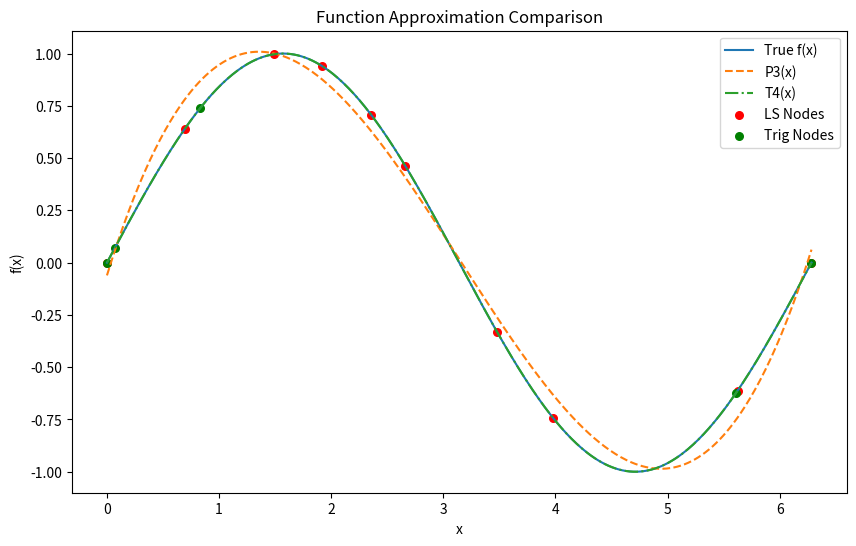

Here is the Python script that generated this plot:
import numpy as np
import matplotlib.pyplot as plt


def f(x):
    # Example function (can be changed as needed)
    return np.sin(x)


def horner_eval(coeffs, x):
    """Standalone Horner's method implementation"""
    result = 0.0
    for c in reversed(coeffs):
        result = result * x + c
    return result


def generate_nodes(x0, xn, num_points):
    if num_points < 2:
        raise ValueError("Number of points must be at least 2.")
    internal = np.random.uniform(x0, xn, num_points - 2)
    nodes = np.concatenate([[x0], internal, [xn]])
    nodes.sort()
    return nodes


def least_squares_approximation(x_nodes, y_nodes, m, x_hat):
    n = len(x_nodes) - 1
    if m >= 6:
        raise ValueError("m must be less than 6.")

    # Build matrix B and rhs
    B = np.zeros((m + 1, m + 1))
    rhs = np.zeros(m + 1)
    for i in range(m + 1):
        for j in range(m + 1):
            B[i, j] = np.sum(x_nodes ** (i + j))
        rhs[i] = np.sum(y_nodes * (x_nodes ** i))

    # Solve the system
    a = np.linalg.solve(B, rhs)

    pm_xhat = horner_eval(a, x_hat)
    error_pm = np.abs(pm_xhat - f(x_hat))
    sum_abs_diff = np.sum(np.abs(horner_eval(a, x_nodes) - y_nodes))

    return pm_xhat, error_pm, sum_abs_diff, a  # Return coefficients for plotting


def trigonometric_interpolation(x_nodes, y_nodes, m_trig, x_hat):
    n = len(x_nodes) - 1
    if n != 2 * m_trig:
        raise ValueError("Number of nodes must be 2m+1 for trigonometric interpolation.")

    # Build matrix T
    T = np.zeros((2 * m_trig + 1, 2 * m_trig + 1))
    for i, x in enumerate(x_nodes):
        row = [1.0]
        for k in range(1, m_trig + 1):
            row.append(np.sin(k * x))
            row.append(np.cos(k * x))
        T[i, :] = row[:2 * m_trig + 1]

    # Solve the system and return coefficients
    coeffs = np.linalg.solve(T, y_nodes)

    # Evaluate Tn(x_hat)
    tn_xhat = coeffs[0]
    idx = 1
    for k in range(1, m_trig + 1):
        tn_xhat += coeffs[idx] * np.sin(k * x_hat) + coeffs[idx + 1] * np.cos(k * x_hat)
        idx += 2

    error_tn = np.abs(tn_xhat - f(x_hat))
    return tn_xhat, error_tn, coeffs  # Return coefficients for plotting


def main():
    # Least Squares Parameters
    x0_ls = 0.0
    xn_ls = 2 * np.pi
    num_points_ls = 10
    m = 3

    # Trigonometric Parameters
    x0_trig = 0.0
    xn_trig = 2 * np.pi - 1e-5
    m_trig = 2
    x_hat = 1.5

    # Generate nodes and perform approximations
    x_nodes_ls = generate_nodes(x0_ls, xn_ls, num_points_ls)
    y_nodes_ls = f(x_nodes_ls)
    pm_xhat, error_pm, sum_diff, coeffs_pm = least_squares_approximation(x_nodes_ls, y_nodes_ls, m, x_hat)

    num_points_trig = 2 * m_trig + 1
    x_nodes_trig = generate_nodes(x0_trig, xn_trig, num_points_trig)
    y_nodes_trig = f(x_nodes_trig)
    tn_xhat, error_tn, coeffs_trig = trigonometric_interpolation(x_nodes_trig, y_nodes_trig, m_trig, x_hat)

    # Print results
    print(f"Least Squares Approximation Pm({x_hat}) = {pm_xhat}")
    print(f"Error |Pm - f| = {error_pm}")
    print(f"Sum of absolute differences: {sum_diff}")
    print(f"\nTrigonometric Interpolation Tn({x_hat}) = {tn_xhat}")
    print(f"Error |Tn - f| = {error_tn}")

    # Bonus: Plotting
    x_plot = np.linspace(min(x_nodes_ls), max(x_nodes_ls), 400)
    y_true = f(x_plot)

    # Evaluate approximations
    y_pm = [horner_eval(coeffs_pm, x) for x in x_plot]

    y_tn = []
    for x in x_plot:
        val = coeffs_trig[0]
        idx = 1
        for k in range(1, m_trig + 1):
            val += coeffs_trig[idx] * np.sin(k * x) + coeffs_trig[idx + 1] * np.cos(k * x)
            idx += 2
        y_tn.append(val)

    plt.figure(figsize=(10, 6))
    plt.plot(x_plot, y_true, label='True f(x)')
    plt.plot(x_plot, y_pm, '--', label=f'P{m}(x)')
    plt.plot(x_plot, y_tn, '-.', label=f'T{2 * m_trig}(x)')
    plt.scatter(x_nodes_ls, y_nodes_ls, c='red', s=30, label='LS Nodes')
    plt.scatter(x_nodes_trig, y_nodes_trig, c='green', s=30, label='Trig Nodes')
    plt.legend()
    plt.xlabel('x')
    plt.ylabel('f(x)')
    plt.title('Function Approximation Comparison')
    plt.show()
    plt.savefig('ss.png')



if __name__ == "__main__":
    main()